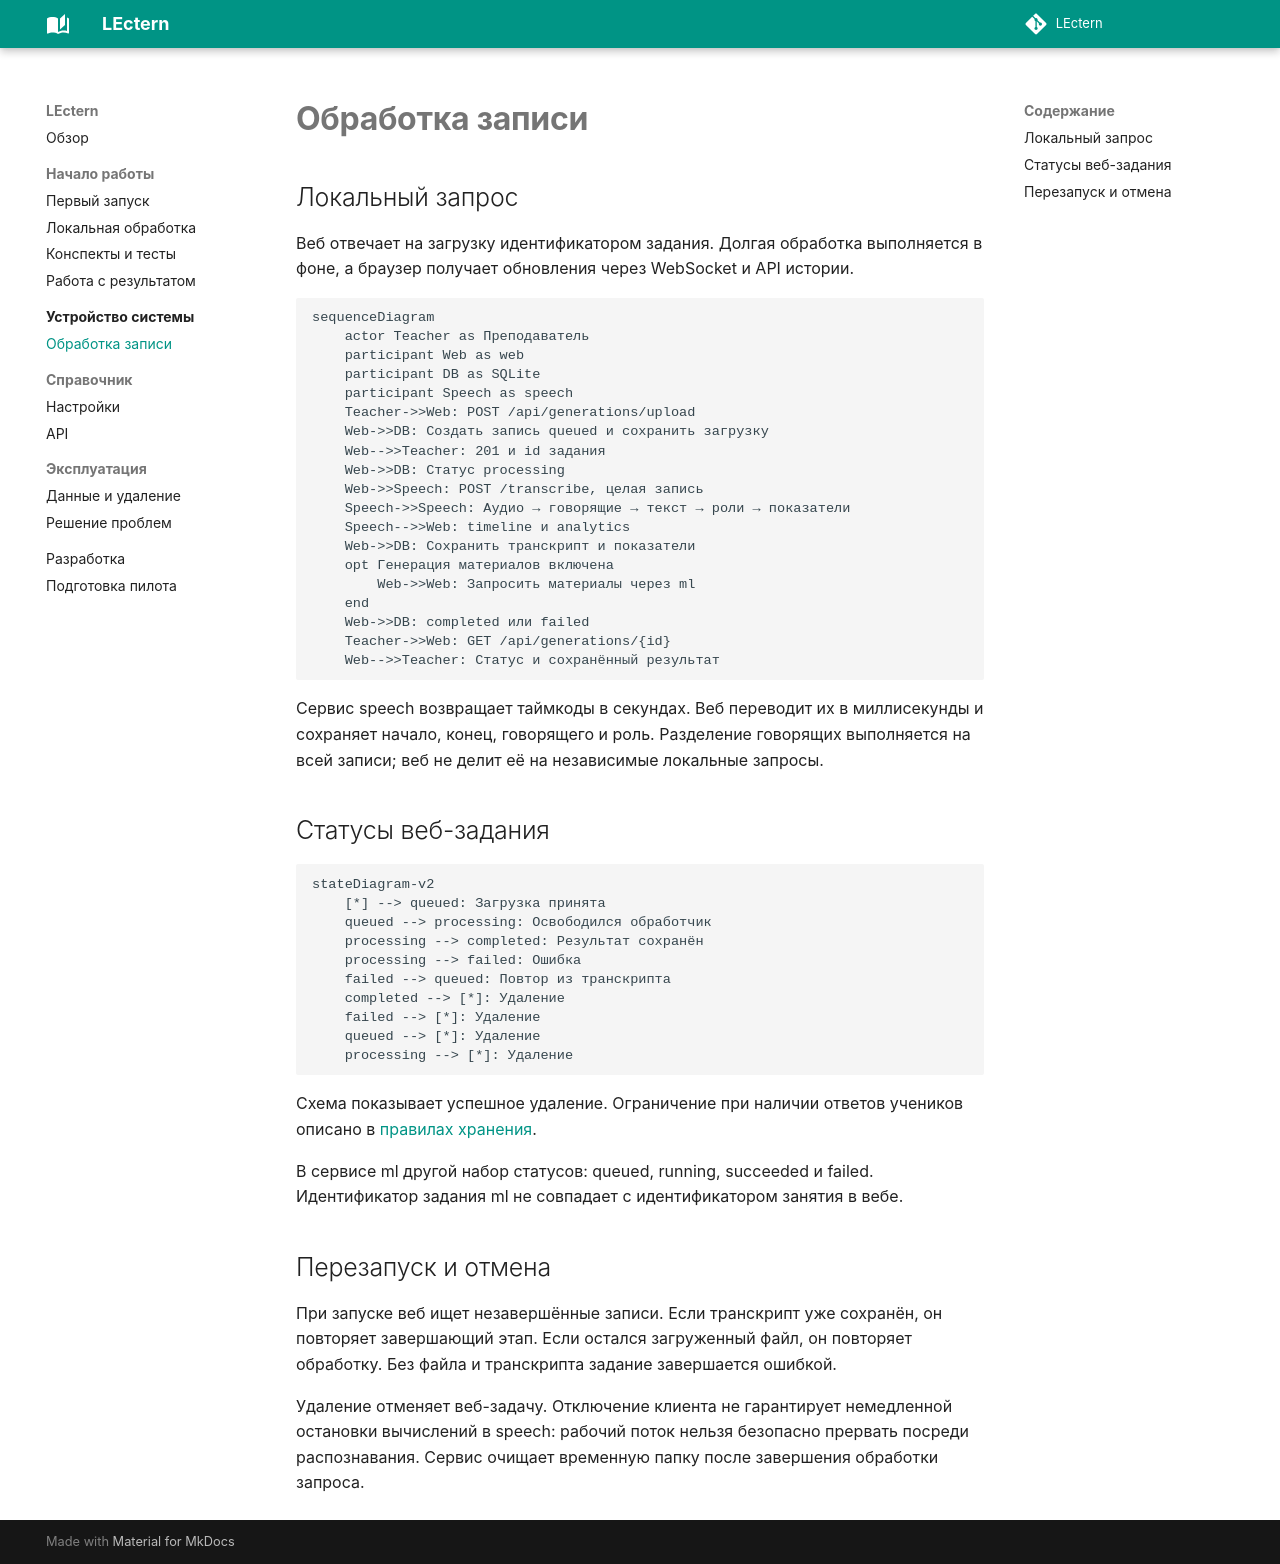

repository: tarasovxx/Lectern · page: architecture/processing/index.html · generator: mkdocs

# Обработка записи

## Локальный запрос

Веб отвечает на загрузку идентификатором задания. Долгая обработка выполняется в фоне, а браузер получает обновления через WebSocket и API истории.

```mermaid
sequenceDiagram
    actor Teacher as Преподаватель
    participant Web as web
    participant DB as SQLite
    participant Speech as speech
    Teacher->>Web: POST /api/generations/upload
    Web->>DB: Создать запись queued и сохранить загрузку
    Web-->>Teacher: 201 и id задания
    Web->>DB: Статус processing
    Web->>Speech: POST /transcribe, целая запись
    Speech->>Speech: Аудио → говорящие → текст → роли → показатели
    Speech-->>Web: timeline и analytics
    Web->>DB: Сохранить транскрипт и показатели
    opt Генерация материалов включена
        Web->>Web: Запросить материалы через ml
    end
    Web->>DB: completed или failed
    Teacher->>Web: GET /api/generations/{id}
    Web-->>Teacher: Статус и сохранённый результат
```

Сервис speech возвращает таймкоды в секундах. Веб переводит их в миллисекунды и сохраняет начало, конец, говорящего и роль. Разделение говорящих выполняется на всей записи; веб не делит её на независимые локальные запросы.

## Статусы веб-задания

```mermaid
stateDiagram-v2
    [*] --> queued: Загрузка принята
    queued --> processing: Освободился обработчик
    processing --> completed: Результат сохранён
    processing --> failed: Ошибка
    failed --> queued: Повтор из транскрипта
    completed --> [*]: Удаление
    failed --> [*]: Удаление
    queued --> [*]: Удаление
    processing --> [*]: Удаление
```

Схема показывает успешное удаление. Ограничение при наличии ответов учеников описано в [правилах хранения](../operations/data.md).

В сервисе ml другой набор статусов: queued, running, succeeded и failed. Идентификатор задания ml не совпадает с идентификатором занятия в вебе.

## Перезапуск и отмена

При запуске веб ищет незавершённые записи. Если транскрипт уже сохранён, он повторяет завершающий этап. Если остался загруженный файл, он повторяет обработку. Без файла и транскрипта задание завершается ошибкой.

Удаление отменяет веб-задачу. Отключение клиента не гарантирует немедленной остановки вычислений в speech: рабочий поток нельзя безопасно прервать посреди распознавания. Сервис очищает временную папку после завершения обработки запроса.
